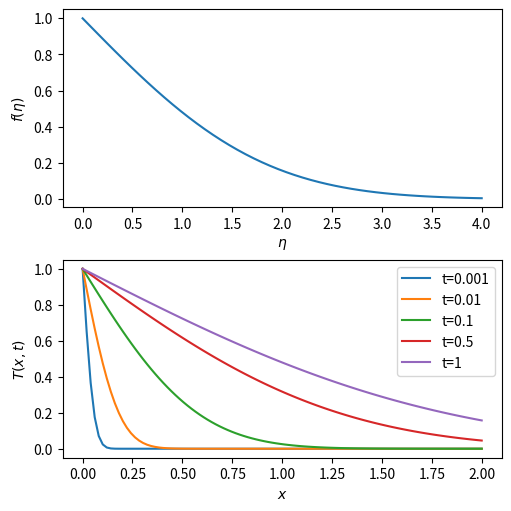

Python code for this plot:
import numpy as np
import matplotlib.pyplot as plt
from scipy.special import erfc
fig, (ax1, ax2) = plt.subplots(2, 1, layout="constrained", figsize=(5, 5))
eta = np.linspace(0, 4)
ax1.plot(eta, erfc(eta/2))
ax1.set_xlabel(r'$\eta$')
ax1.set_ylabel(r'$f(\eta)$')
x = np.linspace(0, 2, num=100)
for t in [0.001, 0.01, 0.1, 0.5, 1]:
    ax2.plot(x, erfc(x/(2*np.sqrt(t))), label=f't={t}')
ax2.set_xlabel(r'$x$')
ax2.set_ylabel(r'$T(x,t)$')
ax2.legend()
plt.show()
